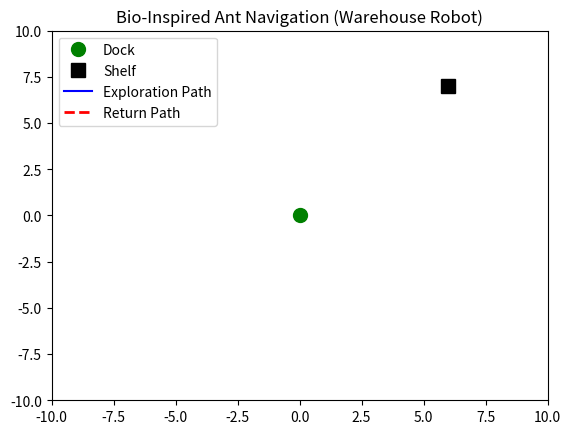
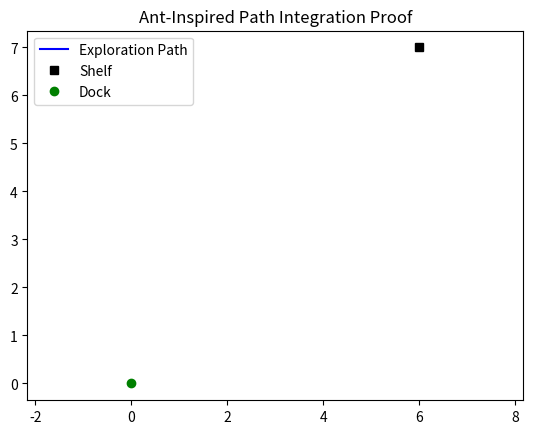

Write Python code to recreate these figures, in order.
import numpy as np
import matplotlib.pyplot as plt
from matplotlib.animation import FuncAnimation

# -----------------------------
# Warehouse parameters
# -----------------------------
warehouse_size = 10
home = np.array([0.0, 0.0])              # Docking station
shelf = np.array([6.0, 7.0])             # Storage rack
step_size = 0.15

# -----------------------------
# Robot state
# -----------------------------
position = home.copy()
theta = 0.0
out_path = [position.copy()]
return_path = []
mode = "explore"
pause_counter = 0

# -----------------------------
# IMU-like motion update
# -----------------------------
def imu_step(pos, theta):
    direction_to_shelf = np.arctan2(shelf[1]-pos[1], shelf[0]-pos[0])
    theta = 0.7 * theta + 0.3 * direction_to_shelf
    theta += np.random.uniform(-0.3, 0.3)

    dx = step_size * np.cos(theta)
    dy = step_size * np.sin(theta)
    return pos + np.array([dx, dy]), theta

# -----------------------------
# Plot setup
# -----------------------------
fig, ax = plt.subplots()
ax.set_xlim(-warehouse_size, warehouse_size)
ax.set_ylim(-warehouse_size, warehouse_size)
ax.set_title("Bio-Inspired Ant Navigation (Warehouse Robot)")

ax.plot(home[0], home[1], 'go', markersize=10, label="Dock")
ax.plot(shelf[0], shelf[1], 'ks', markersize=10, label="Shelf")

robot_dot, = ax.plot([], [], 'ro', markersize=8)
out_line, = ax.plot([], [], 'b-', label="Exploration Path")
ret_line, = ax.plot([], [], 'r--', linewidth=2, label="Return Path")

ax.legend()

# -----------------------------
# Animation update
# -----------------------------
def update(frame):
    global position, theta, mode, pause_counter

    if mode == "explore":
        position, theta = imu_step(position, theta)
        out_path.append(position.copy())

        # Check shelf contact
        if np.linalg.norm(position - shelf) < 0.3:
            mode = "pause"

    elif mode == "pause":
        pause_counter += 1
        if pause_counter > 20:
            mode = "return"
            direction = home - position
            steps = int(np.linalg.norm(direction) / step_size)
            for i in range(steps):
                return_path.append(position + direction * (i / steps))

    elif mode == "return":
        if len(return_path) > 0:
            position = return_path.pop(0)

    # Update visuals
    robot_dot.set_data([position[0]], [position[1]])

    out_np = np.array(out_path)
    out_line.set_data(out_np[:, 0], out_np[:, 1])

    if len(return_path) > 0:
        ret_np = np.array(return_path)
        ret_line.set_data(ret_np[:, 0], ret_np[:, 1])

    return robot_dot, out_line, ret_line

# -----------------------------
# Run animation
# -----------------------------
ani = FuncAnimation(fig, update, frames=400, interval=50)
plt.show()
# -----------------------------
# Proof plot
# -----------------------------
out_np = np.array(out_path)

plt.figure()
plt.plot(out_np[:,0], out_np[:,1], 'b-', label="Exploration Path")
plt.plot([shelf[0]], [shelf[1]], 'ks', label="Shelf")
plt.plot([home[0]], [home[1]], 'go', label="Dock")
plt.axis('equal')
plt.title("Ant-Inspired Path Integration Proof")
plt.legend()
plt.show()
